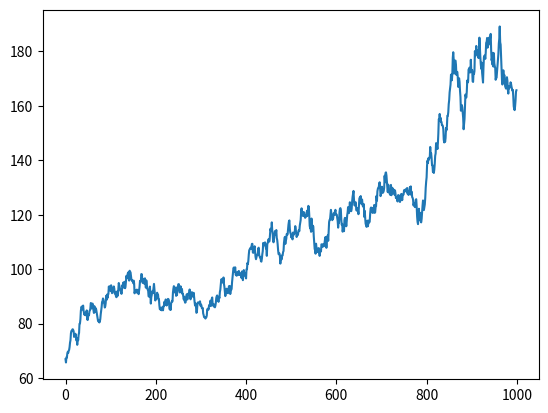

Generate this figure with matplotlib:


import numpy as np
import matplotlib.pyplot as plt

    
def Generate_gbm(n,X0,Mu,sigma):
    Noise = np.array(np.random.normal(0,1,n))
    Wt = np.cumsum(Noise)
    t = np.arange(n)
    step = X0*np.exp((Mu-(sigma**2)/2)*t)*np.exp(sigma*Wt)
    return step

# n: length of the time series 
# X0: initial close price of stocks at time t=0 
# Mu: mean of the log-return of stocks
# sigma: std of the log-return
plt.plot(Generate_gbm(1000,66.81,0.00013,0.014))
